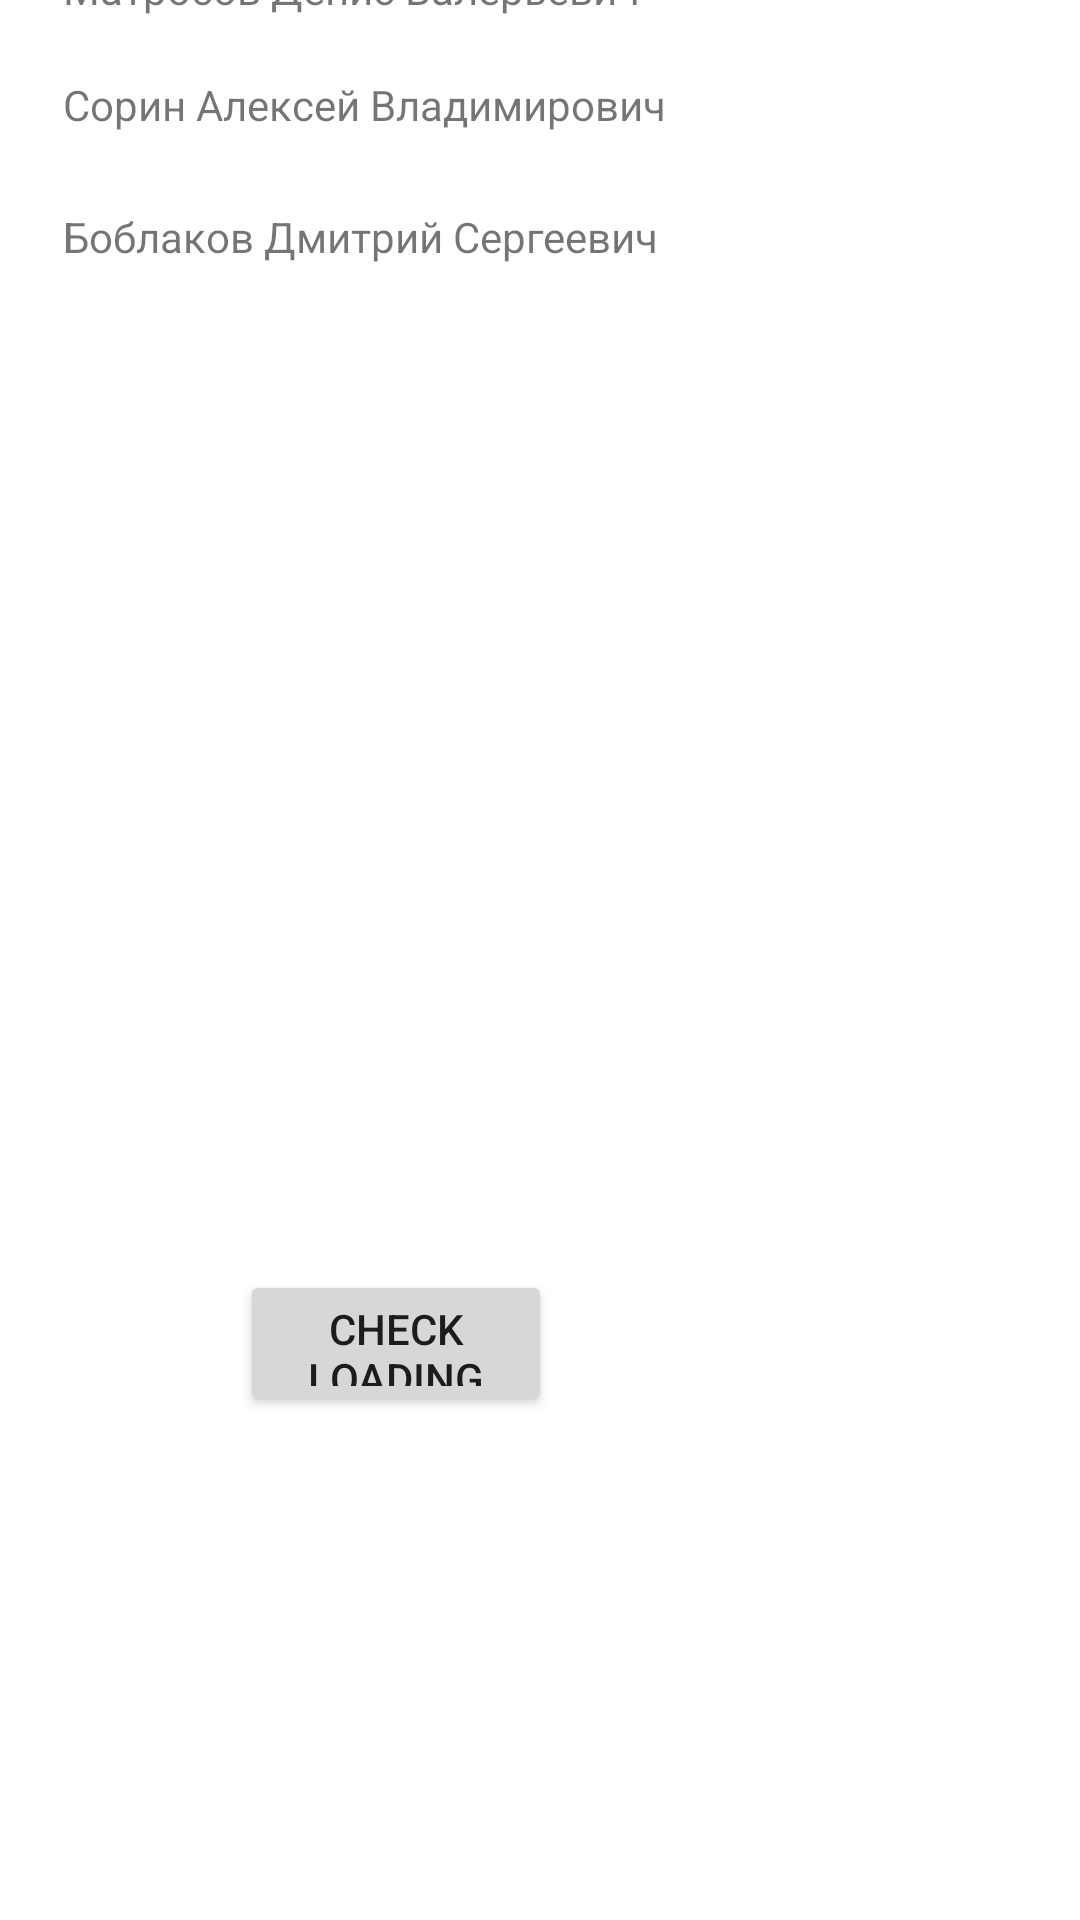

Android layout source for this screen:
<!-- AndroidManifest.xml: application theme Theme.Proctoring -->
<!-- res/layout/activity_about.xml -->
<?xml version="1.0" encoding="utf-8"?>
<androidx.constraintlayout.widget.ConstraintLayout xmlns:android="http://schemas.android.com/apk/res/android"
    xmlns:app="http://schemas.android.com/apk/res-auto"
    xmlns:tools="http://schemas.android.com/tools"
    android:layout_width="match_parent"
    android:layout_height="match_parent"
    tools:context=".AboutActivity">

    <TextView
        android:id="@+id/textView8"
        android:layout_width="255dp"
        android:layout_height="29dp"
        android:layout_marginStart="21dp"
        android:layout_marginTop="15dp"
        android:text="Боблаков Дмитрий Сергеевич"
        app:layout_constraintStart_toStartOf="parent"
        app:layout_constraintTop_toBottomOf="@+id/textView7" />

    <TextView
        android:id="@+id/textView5"
        android:layout_width="253dp"
        android:layout_height="46dp"
        android:layout_marginStart="21dp"
        android:layout_marginTop="21dp"
        android:layout_marginEnd="137dp"
        android:layout_marginBottom="664dp"
        android:text="Приложение разработано:"
        android:textSize="20sp"
        app:layout_constraintBottom_toBottomOf="parent"
        app:layout_constraintEnd_toEndOf="parent"
        app:layout_constraintStart_toStartOf="parent"
        app:layout_constraintTop_toTopOf="parent" />

    <TextView
        android:id="@+id/textView6"
        android:layout_width="255dp"
        android:layout_height="29dp"
        android:layout_marginStart="21dp"
        android:layout_marginTop="11dp"
        android:text="Матросов Денис Валерьевич"
        app:layout_constraintStart_toStartOf="parent"
        app:layout_constraintTop_toBottomOf="@+id/textView5" />

    <TextView
        android:id="@+id/textView7"
        android:layout_width="255dp"
        android:layout_height="29dp"
        android:layout_marginStart="21dp"
        android:layout_marginTop="10dp"
        android:text="Сорин Алексей Владимирович"
        app:layout_constraintStart_toStartOf="parent"
        app:layout_constraintTop_toBottomOf="@+id/textView6" />

    <Button
        android:id="@+id/checkButton"
        android:layout_width="0dp"
        android:layout_height="0dp"
        android:layout_marginStart="80dp"
        android:layout_marginTop="325dp"
        android:layout_marginEnd="176dp"
        android:layout_marginBottom="168dp"
        android:text="Check loading"
        app:layout_constraintBottom_toBottomOf="parent"
        app:layout_constraintEnd_toEndOf="parent"
        app:layout_constraintStart_toStartOf="parent"
        app:layout_constraintTop_toBottomOf="@+id/textView8" />
</androidx.constraintlayout.widget.ConstraintLayout>
<!-- resources referenced by this layout -->
<resources>
  <style name="Theme.Proctoring" parent="Theme.MaterialComponents.DayNight.DarkActionBar">
          
          <item name="colorPrimary">@color/purple_500</item>
          <item name="colorPrimaryVariant">@color/purple_700</item>
          <item name="colorOnPrimary">@color/white</item>
          
          <item name="colorSecondary">@color/teal_200</item>
          <item name="colorSecondaryVariant">@color/teal_700</item>
          <item name="colorOnSecondary">@color/black</item>
          
          <item name="android:statusBarColor">?attr/colorPrimaryVariant</item>
          
      </style>
  <!-- not gathered from this repository: default colours our renderer supplied (Android Studio template values) -->
  <color name="purple_500">#FF6200EE</color>
  <color name="purple_700">#FF3700B3</color>
  <color name="teal_200">#FF03DAC5</color>
  <color name="teal_700">#FF018786</color>
  <color name="black">#FF000000</color>
  <color name="white">#FFFFFFFF</color>
</resources>
